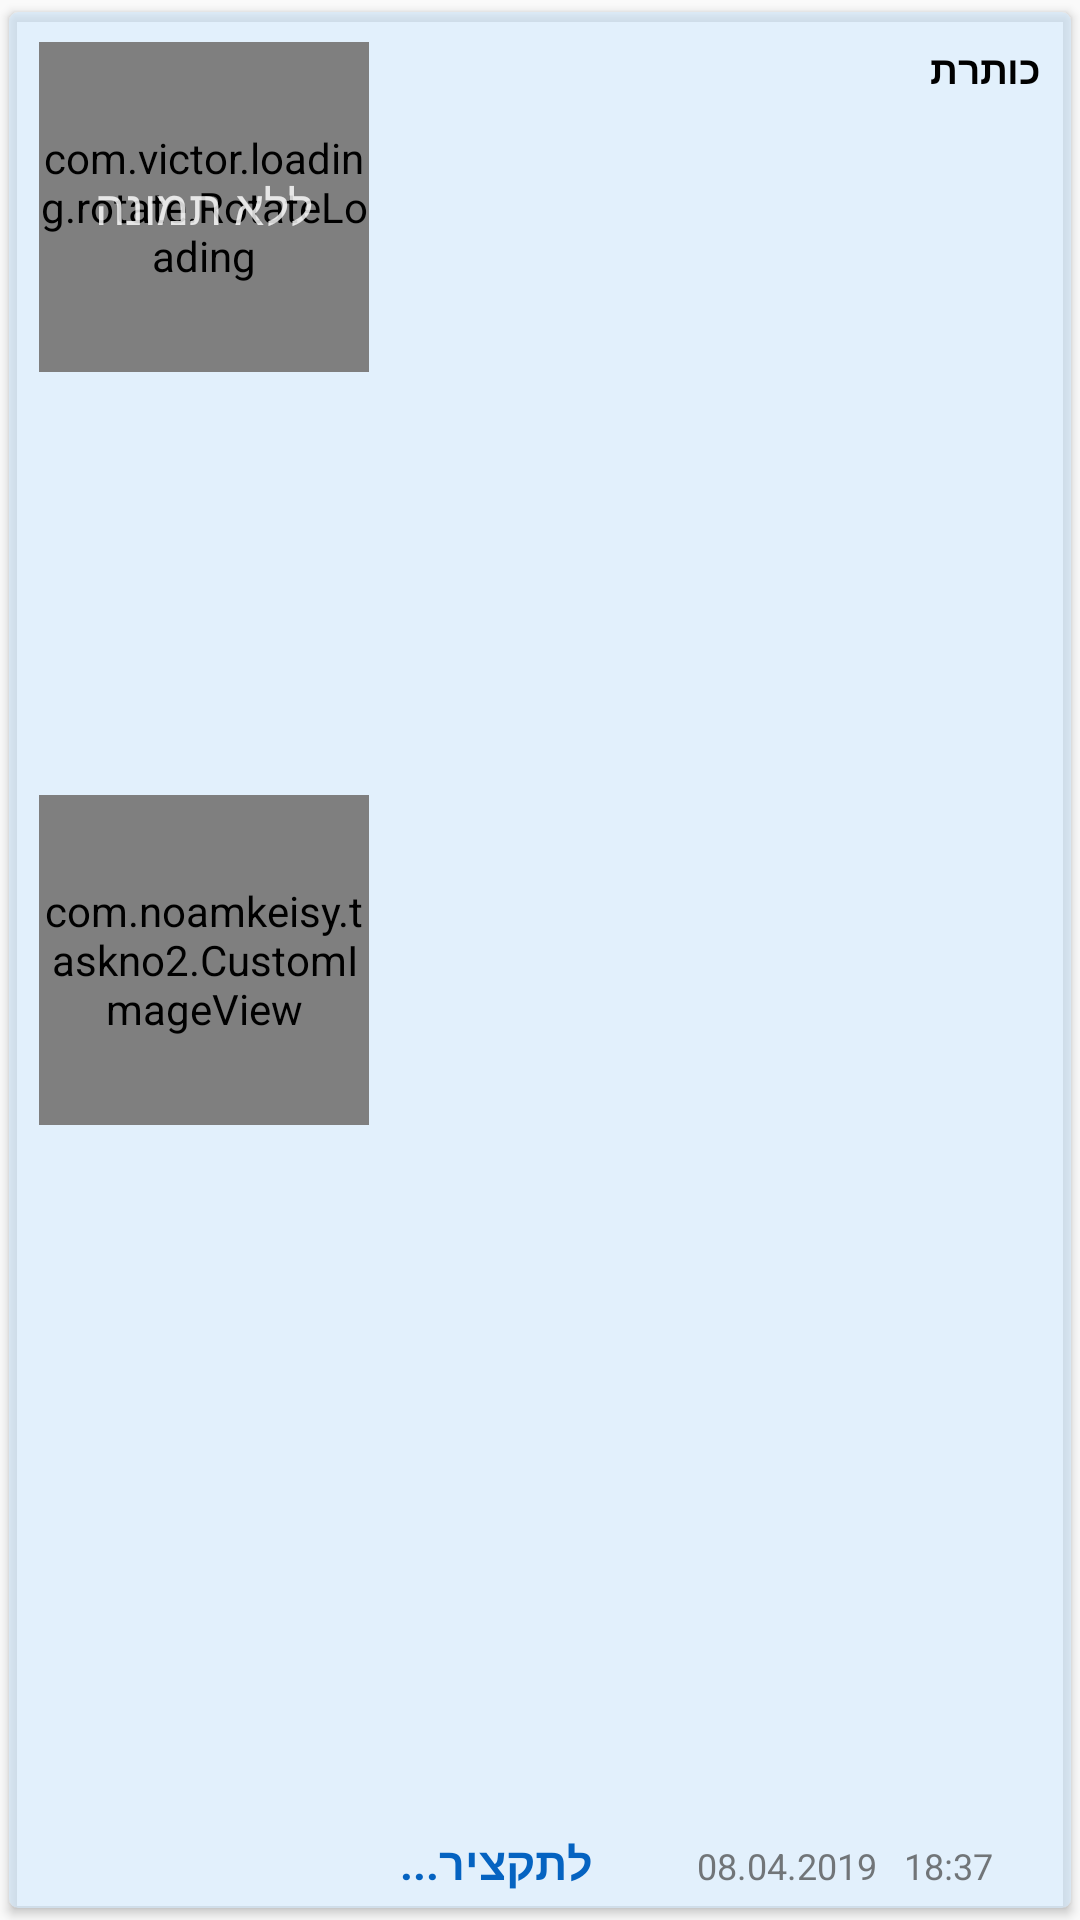

This screen was rendered from an Android layout file. Write that file and the resources it references.
<!-- AndroidManifest.xml: application theme AppTheme -->
<!-- res/layout/news.xml -->
<?xml version="1.0" encoding="utf-8"?>
<android.support.v7.widget.CardView
    android:layout_height="150dp"
    android:id="@+id/card_view"
    android:layout_width="match_parent"
    android:layout_marginStart="2dp"
    android:layout_marginEnd="2dp"
    android:layout_marginTop="2dp"
    android:layout_marginBottom="2dp"
    xmlns:android="http://schemas.android.com/apk/res/android"
    xmlns:app="http://schemas.android.com/apk/res-auto"
    app:cardUseCompatPadding="true"
    app:contentPadding="5dp"
    app:cardCornerRadius="3dp"
    app:cardElevation="2dp"
    app:cardBackgroundColor="@color/colorPrimaryLight">
    <RelativeLayout
        android:layout_width="match_parent"
        android:layout_height="match_parent">
        <com.noamkeisy.taskno2.CustomImageView
            android:id="@+id/pic"
            android:layout_width="110dp"
            android:layout_height="110dp"
            android:layout_centerVertical="true"
            android:layout_marginHorizontal="5dp"
            android:background="@null"
            android:scaleType="fitXY"/>
        <RelativeLayout
            android:layout_width="110dp"
            android:layout_height="110dp"
            android:layout_alignParentStart="true"
            android:layout_margin="5dp">
            <com.victor.loading.rotate.RotateLoading
                android:id="@+id/rotateloading"
                android:layout_width="match_parent"
                android:layout_height="match_parent"
                app:loading_width="5dp"
                app:loading_color="#ffffff"
                android:layout_centerInParent="true"/>
            <TextView
                android:id="@+id/pic_null_tv"
                android:layout_width="wrap_content"
                android:layout_height="wrap_content"
                android:layout_centerInParent="true"
                android:text="ללא תמונה"
                android:textSize="16sp"
                android:textColor="@color/font_btn"/>
        </RelativeLayout>
        <TextView
            android:id="@+id/summary"
            android:layout_width="wrap_content"
            android:layout_height="wrap_content"
            android:layout_alignParentBottom="true"
            android:layout_toEndOf="@+id/pic"
            android:layout_marginStart="5dp"
            android:text="לתקציר..."
            android:textSize="15sp"
            android:textStyle="bold"
            android:textColor="@color/link"/>
        <TextView
            android:id="@+id/title"
            android:layout_width="wrap_content"
            android:layout_height="wrap_content"
            android:layout_alignParentEnd="true"
            android:layout_margin="5dp"
            android:layout_toEndOf="@+id/pic"
            android:layout_above="@+id/date"
            android:layout_alignParentTop="true"
            android:text="כותרת"
            android:textSize="13sp"
            android:textColor="@color/black"
            android:textStyle="bold"/>
        <LinearLayout
            android:id="@+id/date"
            android:layout_width="wrap_content"
            android:layout_height="wrap_content"
            android:orientation="horizontal"
            android:layout_alignParentBottom="true"
            android:layout_alignParentEnd="true"
            android:layout_marginStart="5dp"
            android:layout_marginTop="2dp">
            <TextView
                android:id="@+id/date_tv"
                android:layout_width="wrap_content"
                android:layout_height="wrap_content"
                android:layout_gravity="center_vertical"
                android:layout_marginHorizontal="3dp"
                android:text="08.04.2019   18:37"
                android:textSize="12sp"
                android:textColor="@color/gray"/>
            <ImageView
                android:id="@+id/date_iv"
                android:layout_width="18dp"
                android:layout_height="18dp"
                android:background="@drawable/time_24dp"/>
        </LinearLayout>

    </RelativeLayout>
</android.support.v7.widget.CardView>
<!-- resources referenced by this layout -->
<resources>
  <color name="black">#000000</color>
  <color name="colorPrimaryLight">#94D3EAFF</color>
  <color name="font_btn">#D0FFFFFF</color>
  <color name="gray">#B4414141</color>
  <color name="link">#0563c1</color>
  <style name="AppTheme" parent="Theme.AppCompat.Light.NoActionBar">
          
          <item name="colorPrimary">@color/colorPrimary</item>
          <item name="colorPrimaryDark">@color/colorPrimaryDark</item>
          <item name="colorAccent">@color/colorAccent</item>
      </style>
  <color name="colorPrimary">#2196f3</color>
  <color name="colorPrimaryDark">#6BD5FF</color>
  <color name="colorAccent">#A3FFFFFF</color>
</resources>
